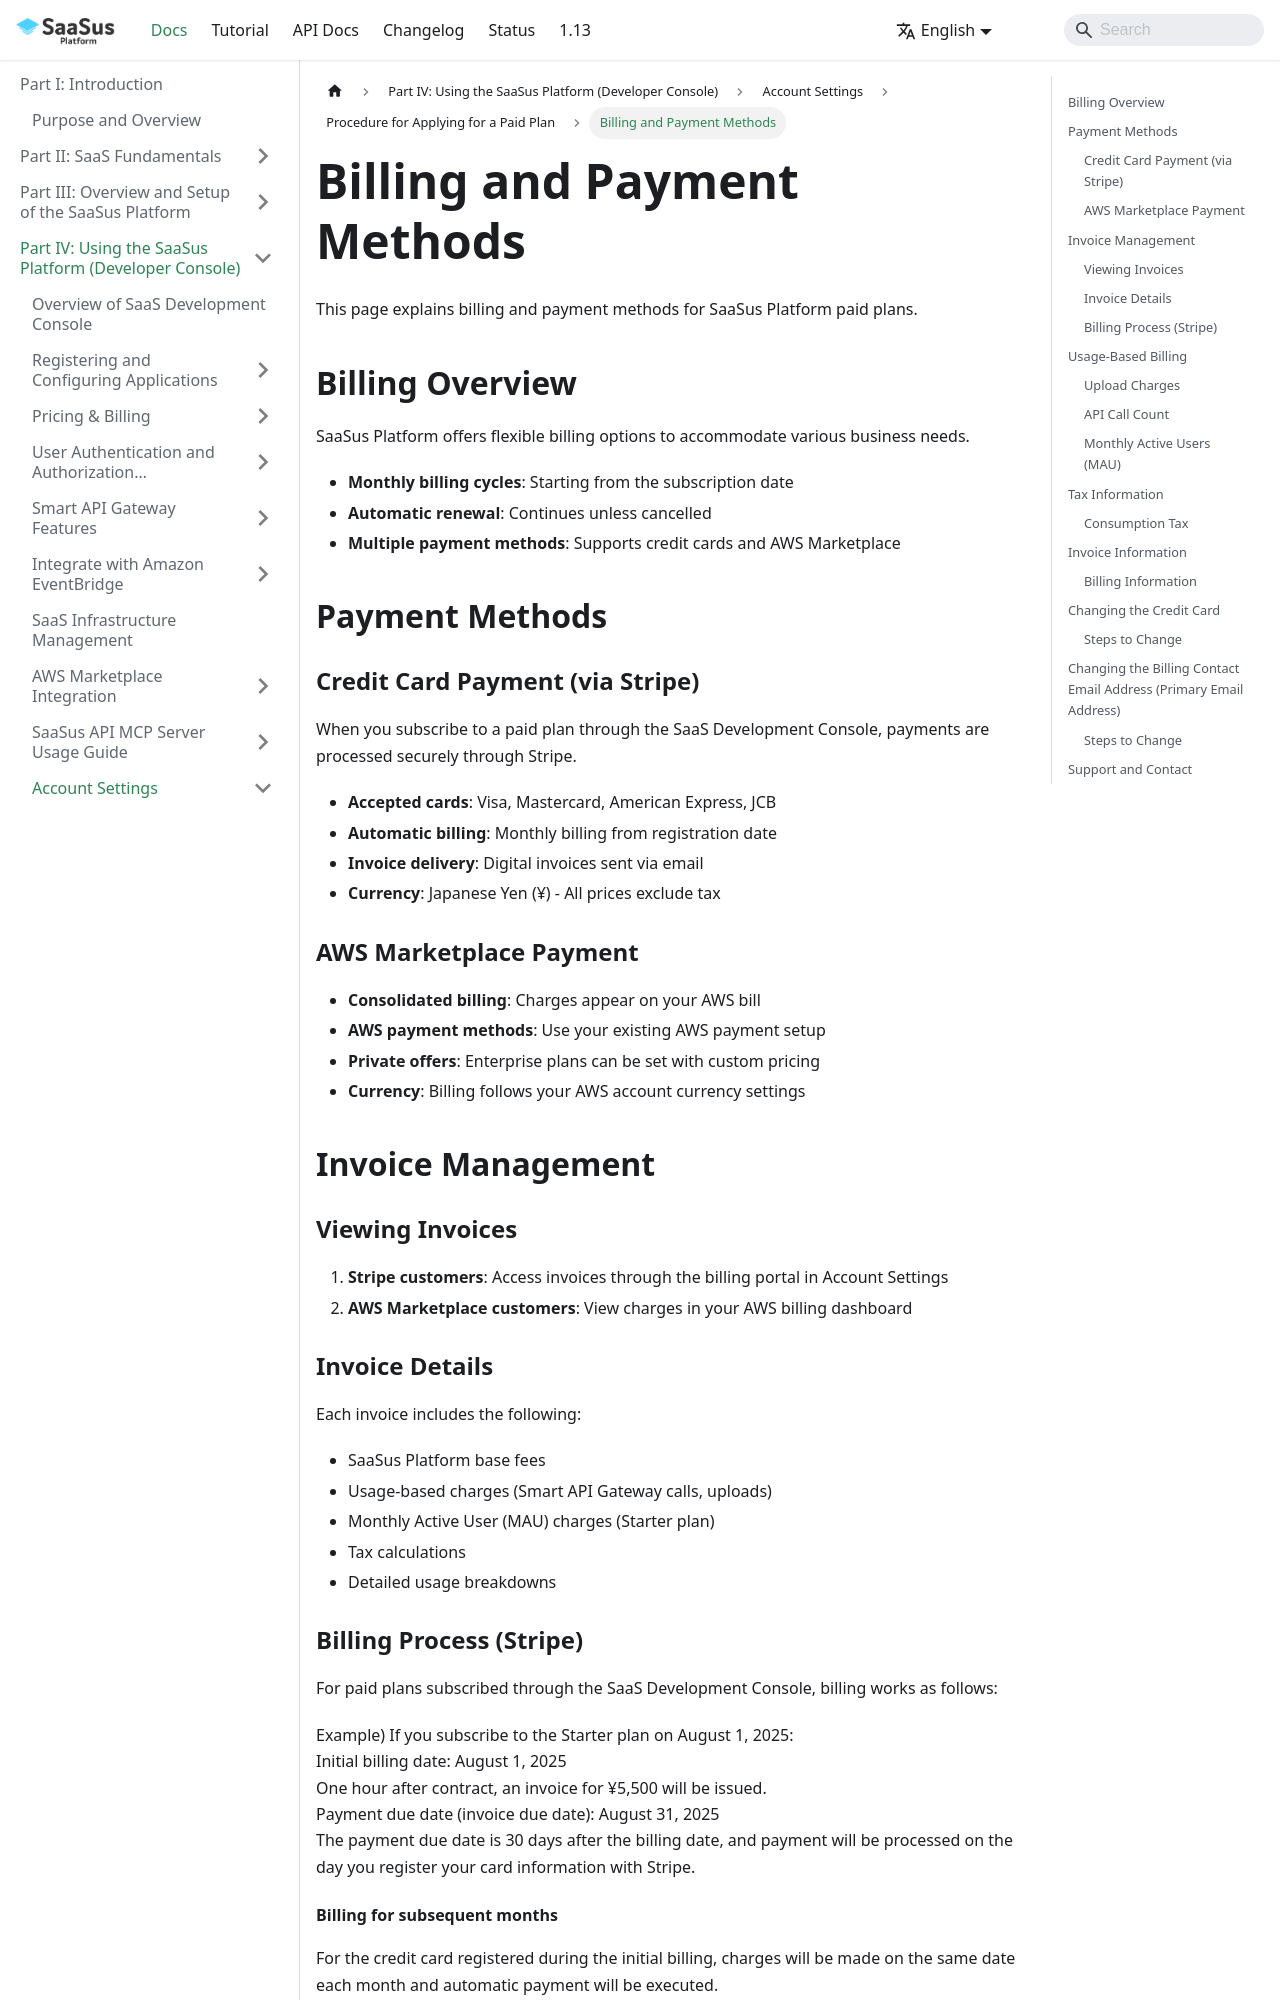

repository: Anti-Pattern-Inc/saasus-platform-document · page: docs/part-4/account-settings/billing-information/index.html · generator: docusaurus

---
title: "Billing and Payment Methods"
slug: "billing-information"
excerpt: ""
hidden: false
createdAt: "Thu Aug 15 2025 02:18:00 GMT+0000 (Coordinated Universal Time)"
updatedAt: "Mon Sep 14 2026 08:07:00 GMT+0000 (Coordinated Universal Time)"
---

This page explains billing and payment methods for SaaSus Platform paid plans.

## Billing Overview

SaaSus Platform offers flexible billing options to accommodate various business needs.

- **Monthly billing cycles**: Starting from the subscription date
- **Automatic renewal**: Continues unless cancelled
- **Multiple payment methods**: Supports credit cards and AWS Marketplace

## Payment Methods

### Credit Card Payment (via Stripe)

When you subscribe to a paid plan through the SaaS Development Console, payments are processed securely through Stripe.

- **Accepted cards**: Visa, Mastercard, American Express, JCB
- **Automatic billing**: Monthly billing from registration date
- **Invoice delivery**: Digital invoices sent via email
- **Currency**: Japanese Yen (¥) - All prices exclude tax

### AWS Marketplace Payment

- **Consolidated billing**: Charges appear on your AWS bill
- **AWS payment methods**: Use your existing AWS payment setup
- **Private offers**: Enterprise plans can be set with custom pricing
- **Currency**: Billing follows your AWS account currency settings

## Invoice Management

### Viewing Invoices

1. **Stripe customers**: Access invoices through the billing portal in Account Settings
2. **AWS Marketplace customers**: View charges in your AWS billing dashboard

### Invoice Details

Each invoice includes the following:
- SaaSus Platform base fees
- Usage-based charges (Smart API Gateway calls, uploads)
- Monthly Active User (MAU) charges (Starter plan)
- Tax calculations
- Detailed usage breakdowns
